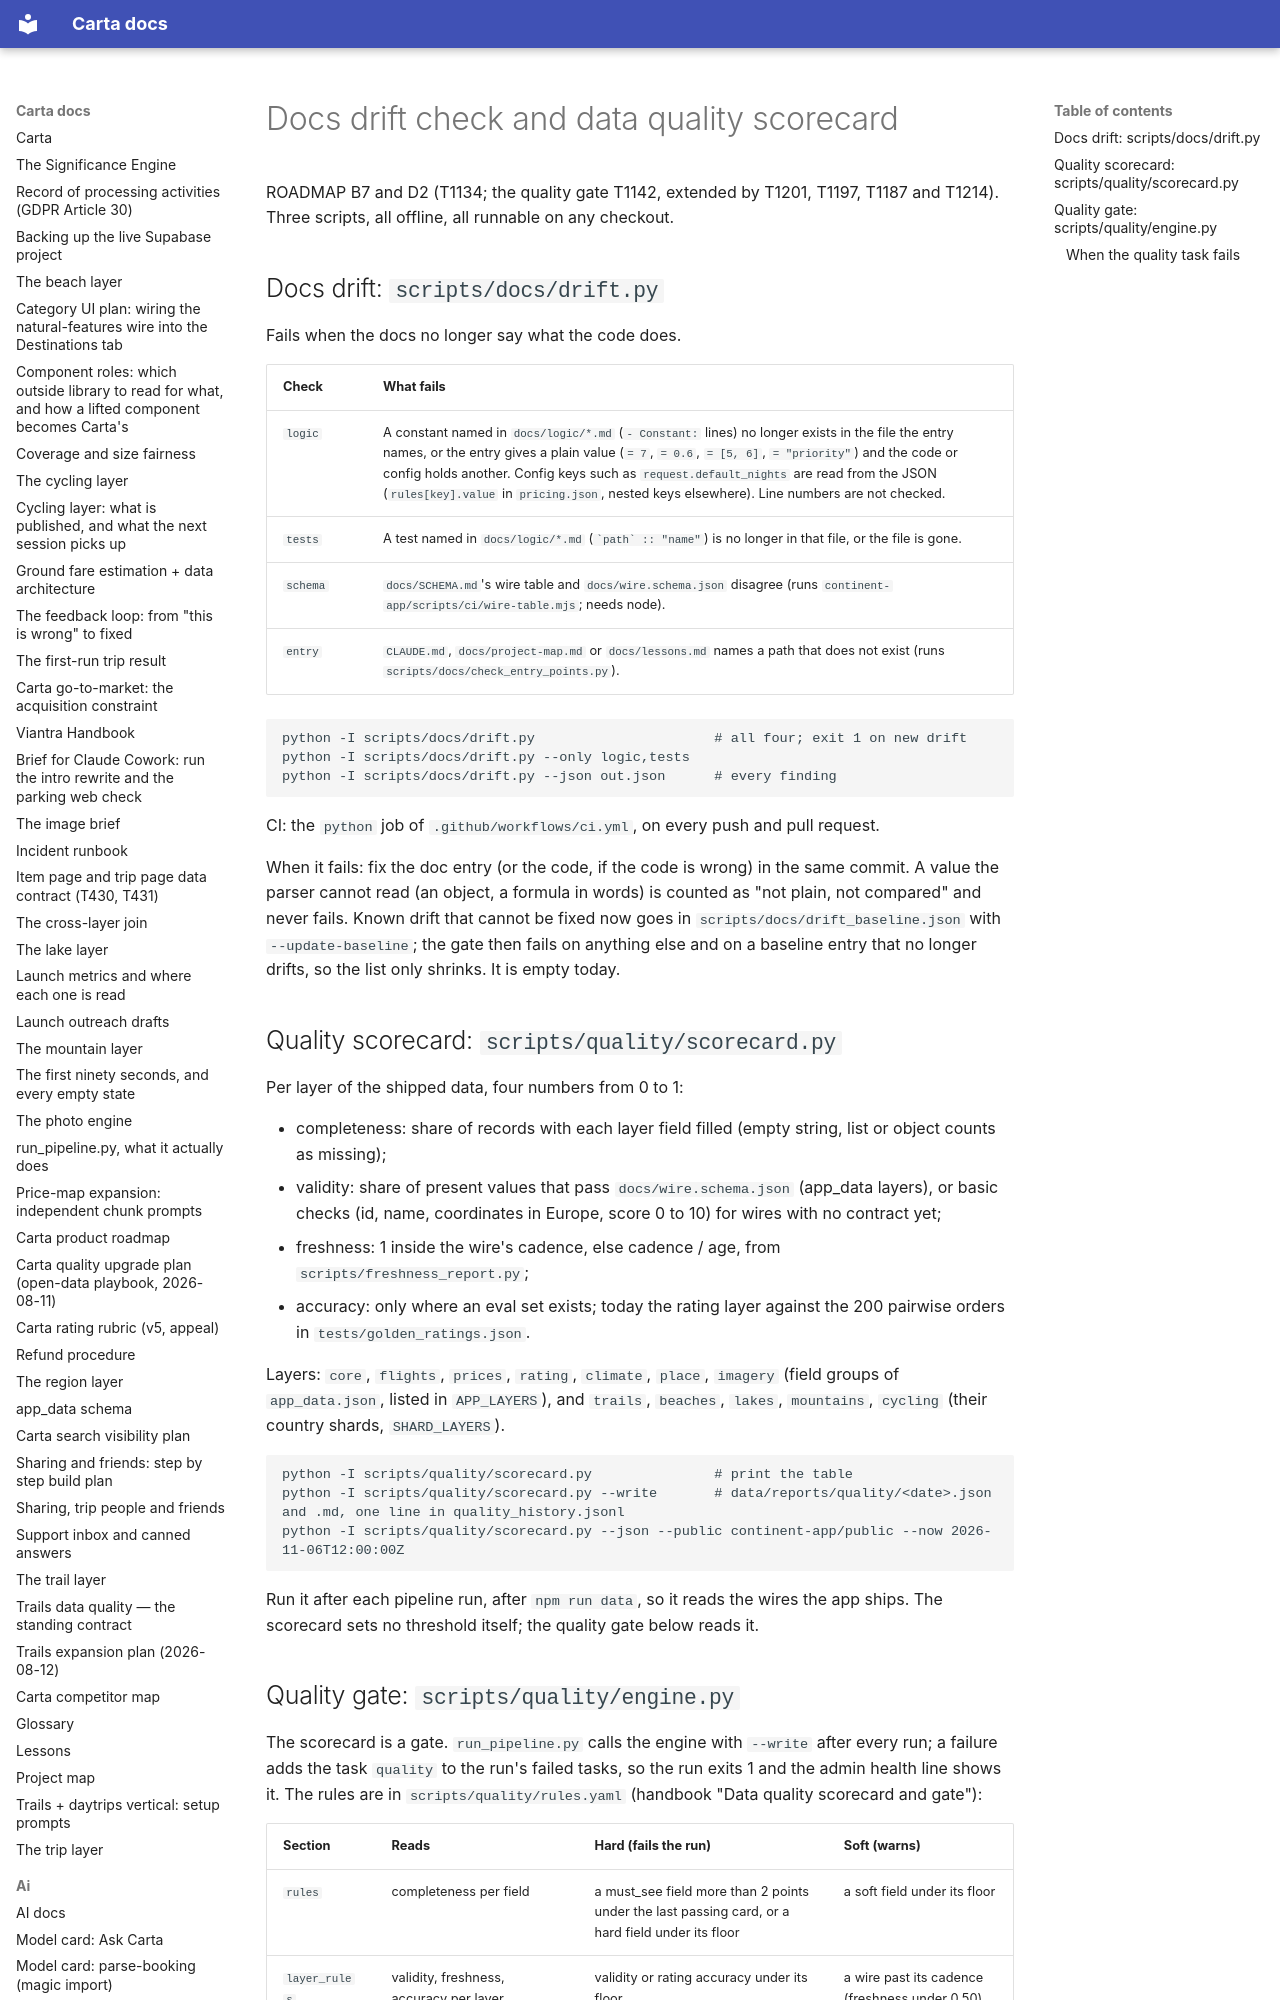

repository: basvn123/carta-travel-app · page: runbooks/drift-and-scorecard/index.html · generator: mkdocs

# Docs drift check and data quality scorecard

ROADMAP B7 and D2 (T1134; the quality gate T1142, extended by T1201, T1197, T1187 and T1214). Three scripts, all offline, all runnable on any checkout.

## Docs drift: `scripts/docs/drift.py`

Fails when the docs no longer say what the code does.

| Check | What fails |
|---|---|
| `logic` | A constant named in `docs/logic/*.md` (`- Constant:` lines) no longer exists in the file the entry names, or the entry gives a plain value (`= 7`, `= 0.6`, `= [5, 6]`, `= "priority"`) and the code or config holds another. Config keys such as `request.default_nights` are read from the JSON (`rules[key].value` in `pricing.json`, nested keys elsewhere). Line numbers are not checked. |
| `tests` | A test named in `docs/logic/*.md` (`` `path` :: "name" ``) is no longer in that file, or the file is gone. |
| `schema` | `docs/SCHEMA.md`'s wire table and `docs/wire.schema.json` disagree (runs `continent-app/scripts/ci/wire-table.mjs`; needs node). |
| `entry` | `CLAUDE.md`, `docs/project-map.md` or `docs/lessons.md` names a path that does not exist (runs `scripts/docs/check_entry_points.py`). |

```
python -I scripts/docs/drift.py                      # all four; exit 1 on new drift
python -I scripts/docs/drift.py --only logic,tests
python -I scripts/docs/drift.py --json out.json      # every finding
```
